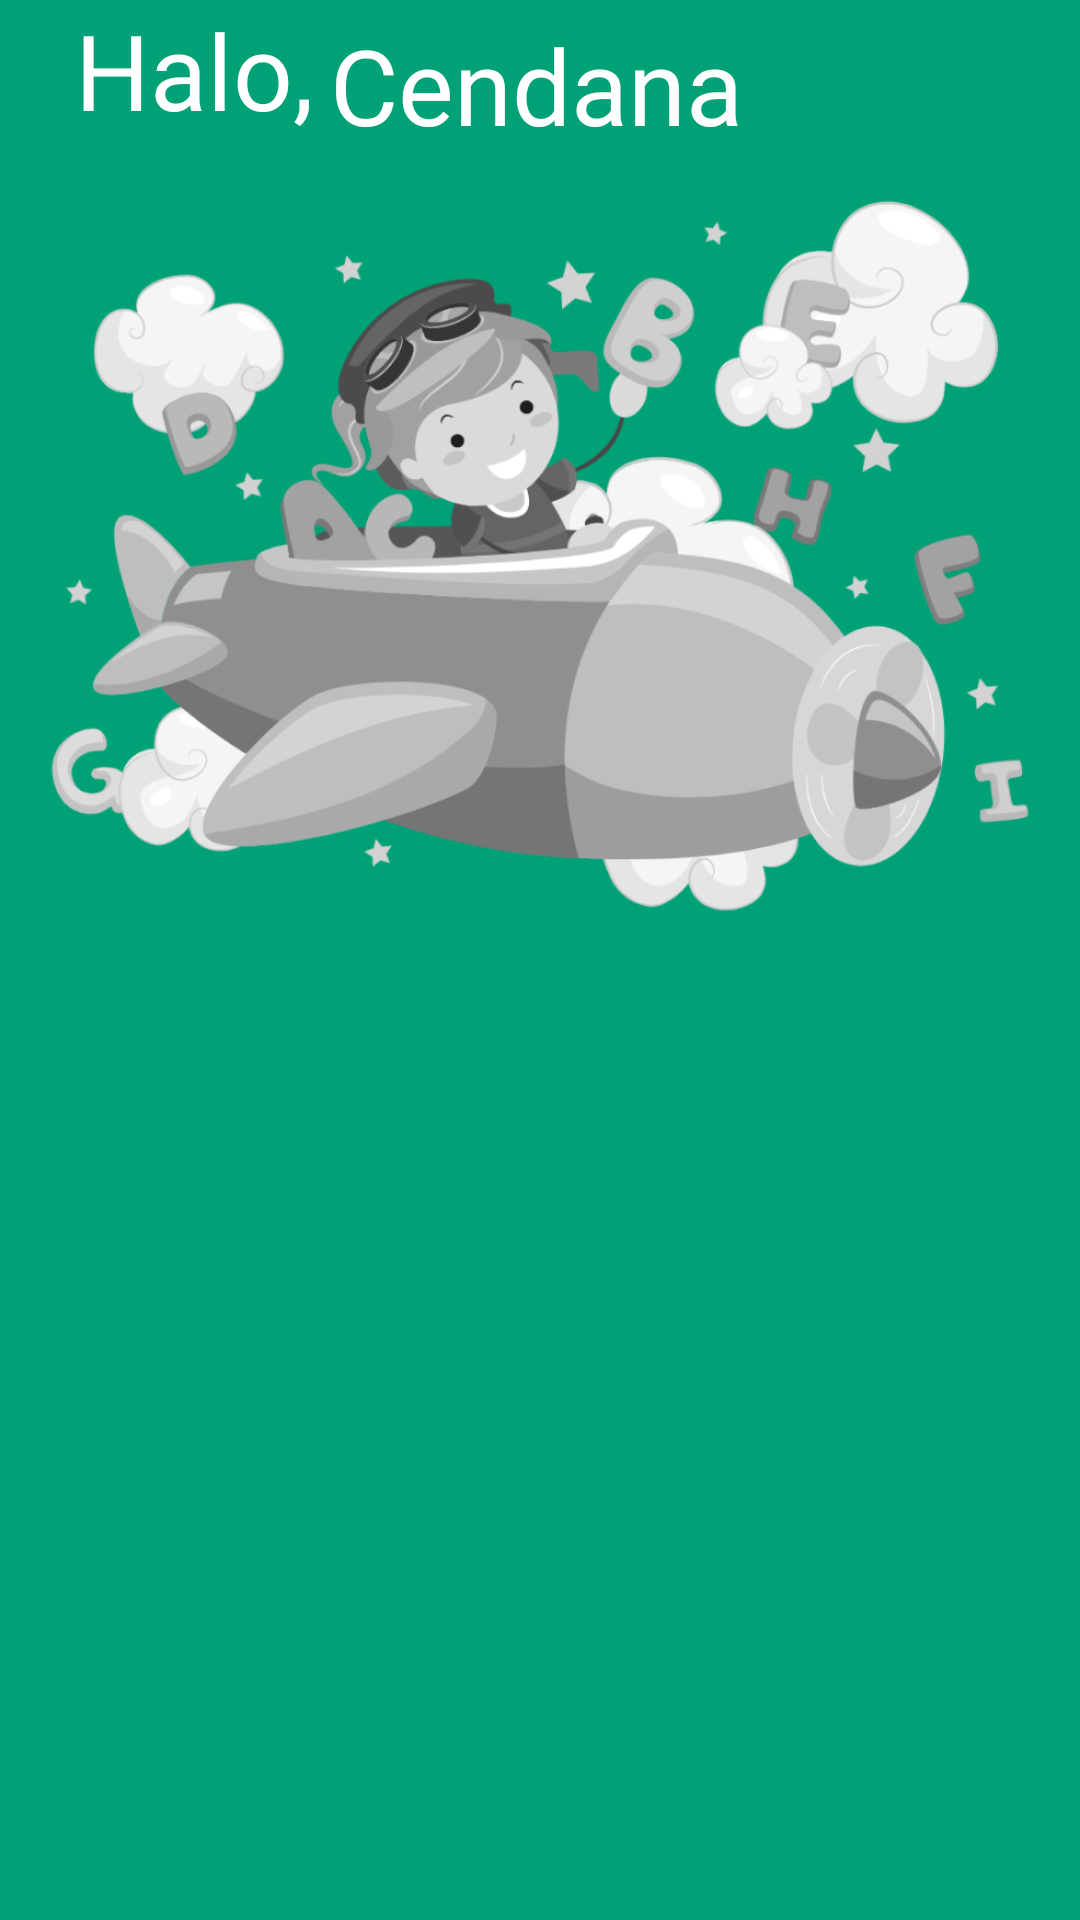

Here is an Android app screen rendered from its layout file. Give the layout XML and the strings, colors and styles it references.
<!-- AndroidManifest.xml: application theme Theme.MaterialComponents.Light.NoActionBar.Bridge -->
<!-- res/layout/fragment_beranda.xml -->
<?xml version="1.0" encoding="utf-8"?>
<androidx.constraintlayout.widget.ConstraintLayout xmlns:android="http://schemas.android.com/apk/res/android"
    xmlns:app="http://schemas.android.com/apk/res-auto"
    xmlns:tools="http://schemas.android.com/tools"
    android:layout_width="match_parent"
    android:layout_height="match_parent"
    android:background="@color/primary"
    tools:context=".fragment.BerandaFragment">
    

    
    
    <TextView
        android:id="@+id/haloTxt"
        android:layout_width="wrap_content"
        android:layout_height="wrap_content"
        android:layout_marginStart="25dp"
        android:layout_marginTop="50dp"
        android:fontFamily="@font/inter_regular"
        android:text="Halo, "
        android:textColor="@color/white"
        android:textSize="35sp"
        app:layout_constraintStart_toStartOf="parent"
        tools:ignore="MissingConstraints" />
    
    <TextView
        android:id="@+id/userTxt"
        android:layout_width="wrap_content"
        android:layout_height="wrap_content"
        android:layout_marginStart="85dp"
        android:layout_marginTop="5dp"
        android:fontFamily="@font/baumans_regular"
        android:text="Cendana "
        android:textColor="@color/white"
        android:textSize="35sp"
        app:layout_constraintStart_toStartOf="@id/haloTxt"
        app:layout_constraintTop_toTopOf="parent" />
    
    <androidx.recyclerview.widget.RecyclerView
        android:id="@+id/rvData"
        android:layout_marginHorizontal="8dp"
        android:layout_marginTop="15dp"
        android:layout_marginEnd="15dp"
        android:layout_marginStart="15dp"
        android:layout_width="match_parent"
        android:layout_height="wrap_content"
        app:layout_constraintTop_toBottomOf="@+id/userTxt">

    </androidx.recyclerview.widget.RecyclerView>

    <ImageView
        android:id="@+id/ic_beranda"
        android:layout_width="wrap_content"
        android:layout_height="wrap_content"
        android:layout_marginTop="-195dp"
        android:layout_marginEnd="10dp"
        android:layout_marginStart="10dp"
        android:src="@drawable/ic_homemenu"
        app:layout_constraintTop_toBottomOf="@+id/rvData"
        tools:ignore="MissingConstraints" />

    












































































</androidx.constraintlayout.widget.ConstraintLayout>
<!-- resources referenced by this layout -->
<resources>
  <color name="black">#FF000000</color>
  <color name="primary">#00A176</color>
  <color name="white">#FFFFFF</color>
  <!-- drawable bg_blue (drawable) -->
  <layer-list xmlns:android="http://schemas.android.com/apk/res/android">
  
      <item>
          <shape android:shape="rectangle" >
              <solid android:color="@color/white" />
              <corners android:radius="5dp"/>
          </shape>
      </item>
  
      <item android:top="-10dp" android:right="-10dp" android:left="-10dp">
          <shape>
              <solid android:color="@android:color/transparent" />
              <stroke
                  android:width="6dp"
                  android:color="#3900DC" />
          </shape>
      </item>
  
  </layer-list>
  <!-- drawable bg_red (drawable) -->
  <layer-list xmlns:android="http://schemas.android.com/apk/res/android">
  
      <item>
          <shape android:shape="rectangle" >
              <solid android:color="@color/white" />
              <corners android:radius="5dp"/>
          </shape>
      </item>
  
      <item android:top="-10dp" android:right="-10dp" android:left="-10dp">
          <shape>
              <solid android:color="@android:color/transparent" />
              <stroke
                  android:width="6dp"
                  android:color="#E5476D" />
          </shape>
      </item>
  
  </layer-list>
  <!-- drawable bg_yellow (drawable) -->
  <layer-list xmlns:android="http://schemas.android.com/apk/res/android">
  
      <item>
          <shape android:shape="rectangle" >
              <solid android:color="@color/white" />
              <corners android:radius="5dp"/>
          </shape>
      </item>
  
      <item android:top="-10dp" android:right="-10dp" android:left="-10dp">
          <shape>
              <solid android:color="@android:color/transparent" />
              <stroke
                  android:width="6dp"
                  android:color="#EB8D00" />
          </shape>
      </item>
  
  </layer-list>
  <!-- drawable ic_homemenu: png bitmap (drawable, 143762 bytes) -->
</resources>
